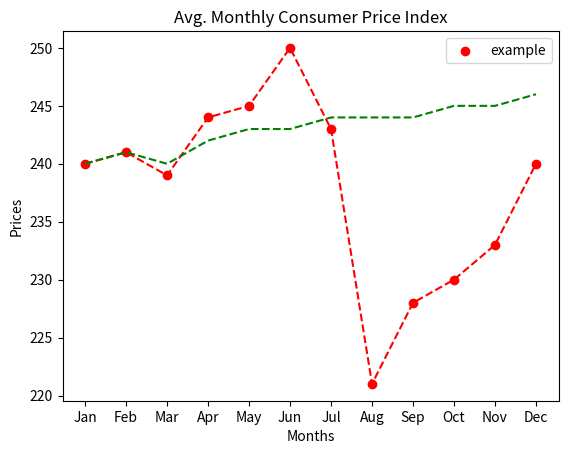

Source code (Python):
# Matplotlib has lots of good data plotting functions 

import matplotlib.pyplot as plt

plt.plot()
# takes arguments (lists or arrays) that describe the data to be plotted

months = ["Jan", "Feb", "Mar", "Apr", "May", "Jun", "Jul", "Aug", "Sep", "Oct", "Nov", "Dec"]
prices = [240, 241, 239, 244, 245, 250, 243, 221, 228, 230, 233, 240]
plt.plot(months, prices, color = 'red', linestyle = '--')
# can customize colors (red, blue, green), linestyles of charts (-, --, -., :)

# Adding an addt line
prices_new = [240, 241, 240, 242, 243, 243, 244, 244, 244, 245, 245, 246]
plt.plot(months, prices_new, color = "green", linestyle = "--")

# Add labels
plt.xlabel("Months")
plt.ylabel("Consumer Price Indexes, $")
plt.title("Avg. Monthly Consumer Price Index")

plt.show()
# displays plot to screen

# Scatterplots
plt.scatter(x = months, y = prices, color = "red", label = "example")
plt.xlabel("Months")
plt.ylabel("Prices")
plt.legend()
plt.show()
# Can change size of markets using command ' s = number_value ' after color

